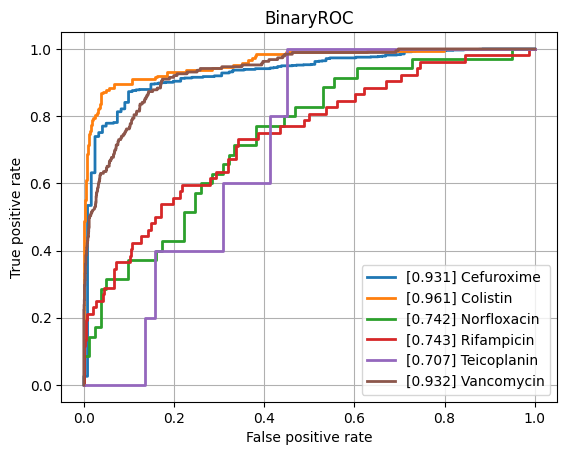

Data behind this chart, as committed beside it:
class, ROCAUC, n_positives, n_negatives
Amikacin, 0.7987, 128, 777
Amoxicillin-Clavulanic acid, 0.8103, 1544, 1086
Ampicillin, 0.8751, 2852, 629
Ampicillin-Amoxicillin, 0.9305, 1207, 41
Cefazolin, 0.8376, 109, 57
Cefepime, 0.7718, 1010, 1758
Cefpodoxime, 0.8205, 58, 29
Ceftazidime, 0.8468, 1366, 1978
Ceftriaxone, 0.7704, 1215, 1719
Cefuroxime, 0.9314, 936, 121
Ciprofloxacin, 0.7927, 2519, 3523
Clindamycin, 0.8328, 1296, 524
Colistin, 0.9606, 189, 440
Cotrimoxazole, 0.7903, 3108, 3639
Ertapenem, 0.7773, 29, 844
Erythromycin, 0.8356, 1159, 347
Fosfomycin, 0.86, 371, 775
Fosfomycin-Trometamol, 0.7696, 34, 36
Fusidic acid, 0.7837, 117, 124
Gentamicin, 0.8962, 3178, 1862
Imipenem, 0.9242, 2824, 3150
Levofloxacin, 0.8333, 617, 627
Meropenem, 0.83, 849, 3164
Mupirocin, 0.9264, 13, 46
Nitrofurantoin, 0.8005, 34, 193
Norfloxacin, 0.7422, 35, 81
Oxacillin, 0.8054, 420, 261
Penicillin, 0.8099, 474, 35
Piperacillin-Tazobactam, 0.8056, 2120, 2560
Rifampicin, 0.7434, 52, 746
Teicoplanin, 0.7068, 5, 133
Tetracycline, 0.8002, 316, 461
Tobramycin, 0.7901, 153, 515
Vancomycin, 0.9325, 189, 2022
micro, 0.8676, , 
macro, 0.8277, , 
